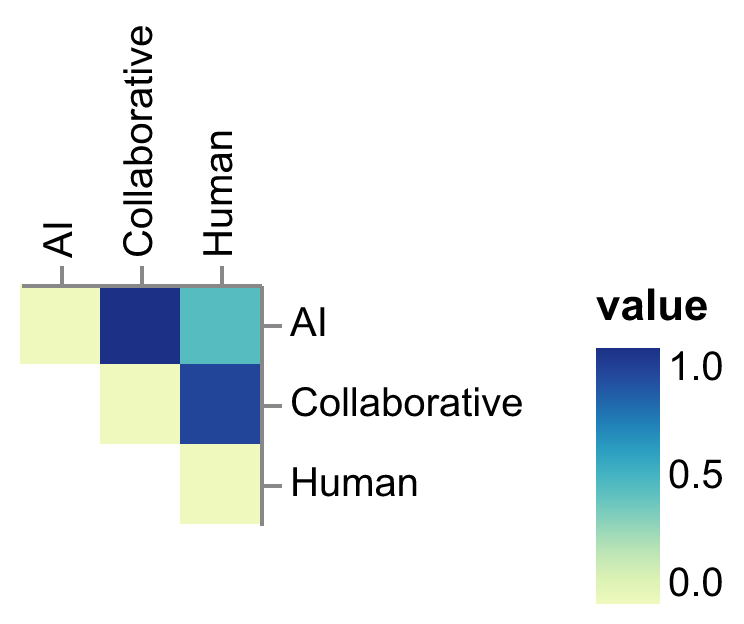

The file beside this chart, header and first rows:
Corpus 1, Corpus 2, value
AI, AI, 0.0
Collaborative, AI, 1.0
Human, AI, 0.4535
Collaborative, Collaborative, 0.0
Human, Collaborative, 0.9133
Human, Human, 0.0
